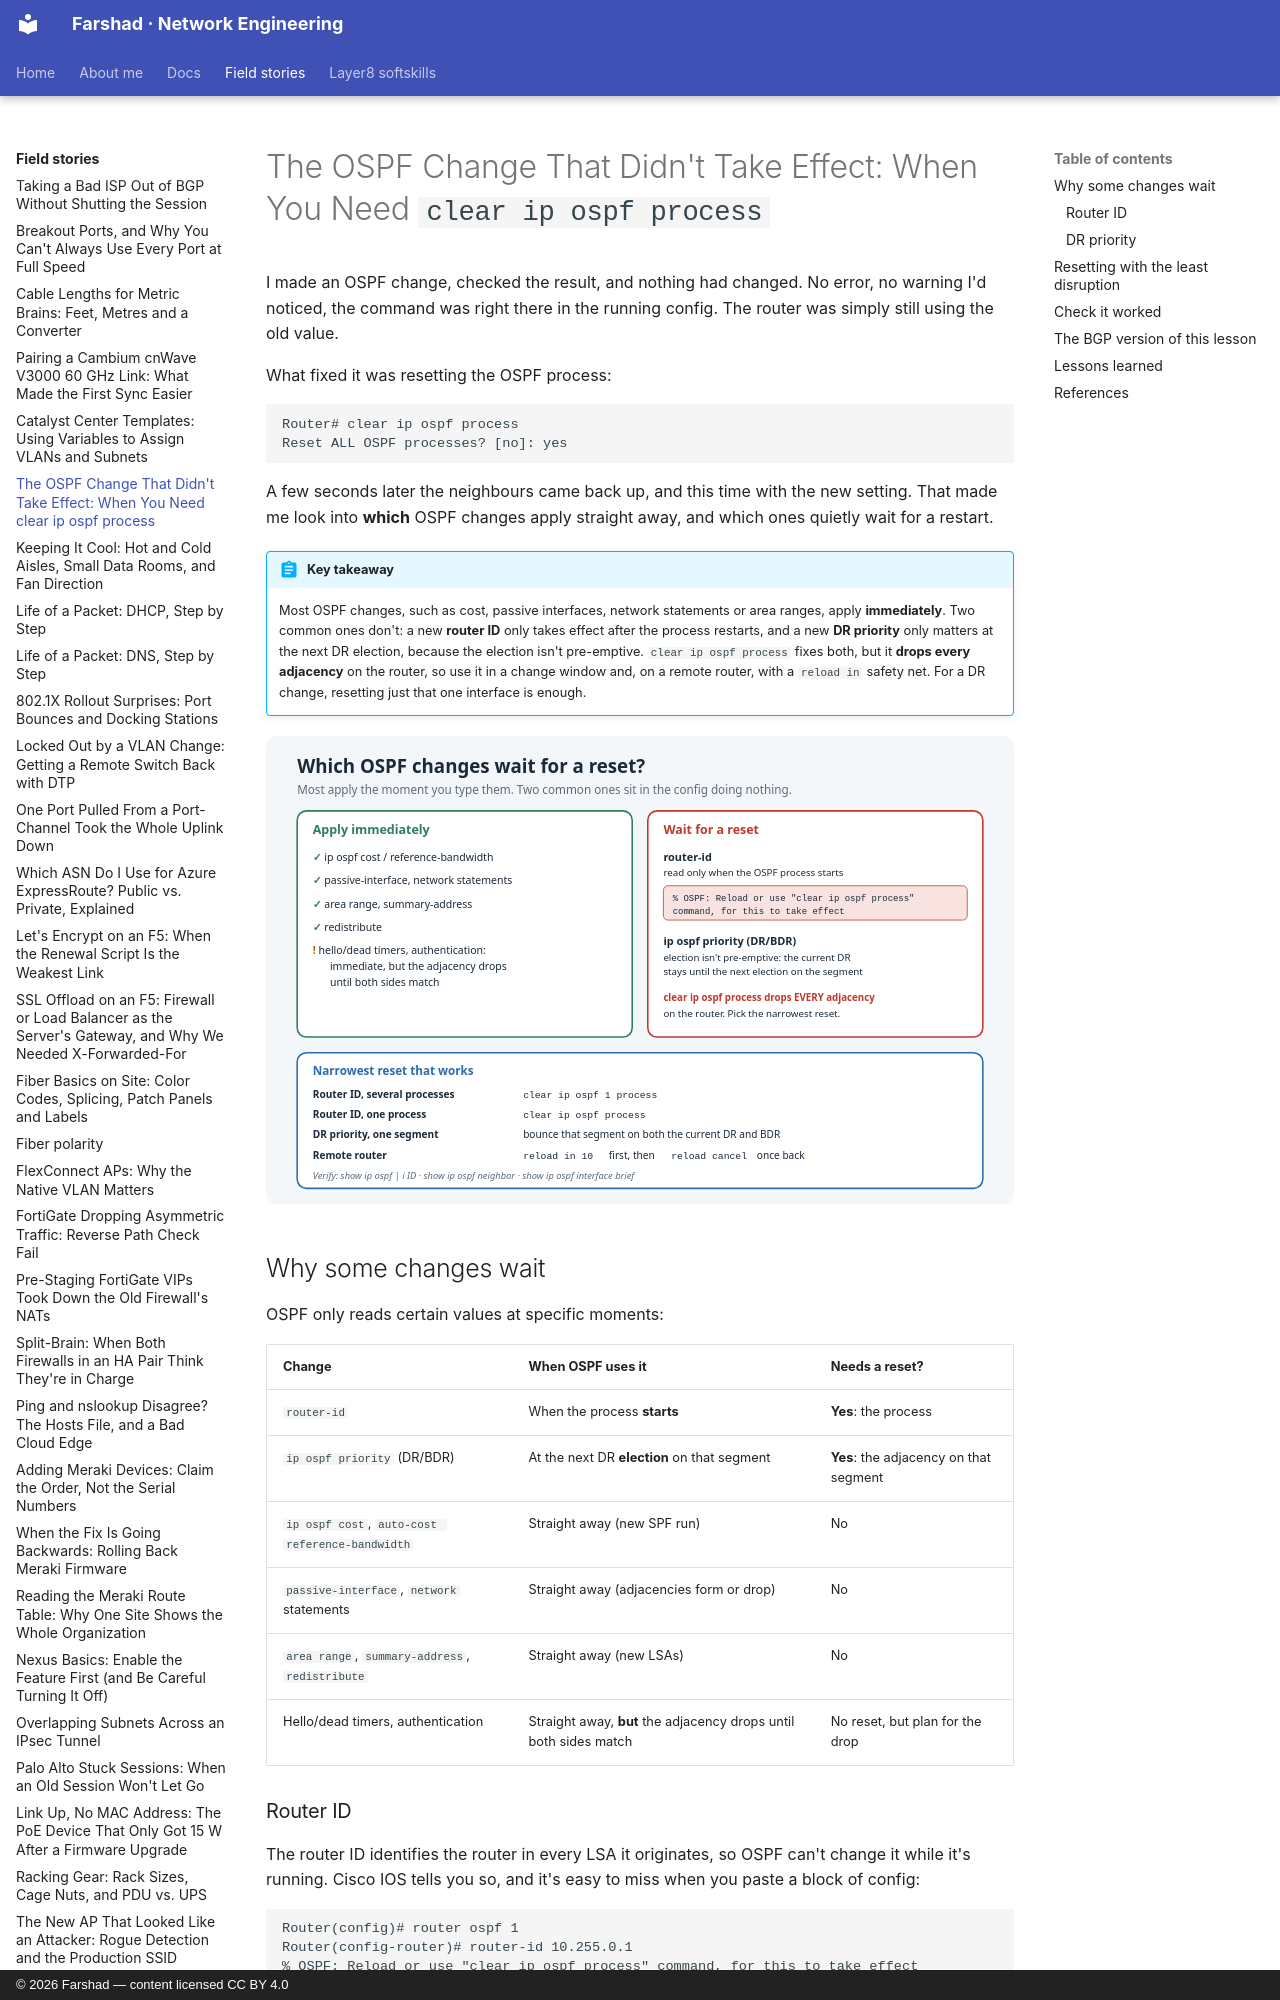

repository: layer3ninja/layer3ninja.github.io · page: field-stories/clear-ospf-process/index.html · generator: mkdocs · copyright: © 2026 Farshad — content licensed CC BY 4.0

---
title: "The OSPF Change That Didn't Take Effect: When You Need clear ip ospf process"
description: Most OSPF changes apply the moment you type them. A few, like a new router ID or a new DR priority, sit there doing nothing until the process or adjacency restarts. Which changes need a reset, how to do it with the least disruption, and how to check it worked.
tags:
  - OSPF
  - Cisco IOS
  - Routing
  - Change Management
---

# The OSPF Change That Didn't Take Effect: When You Need `clear ip ospf process`

I made an OSPF change, checked the result, and nothing had changed. No error, no warning
I'd noticed, the command was right there in the running config. The router was simply still
using the old value.

What fixed it was resetting the OSPF process:

```
Router# clear ip ospf process
Reset ALL OSPF processes? [no]: yes
```

A few seconds later the neighbours came back up, and this time with the new setting. That
made me look into **which** OSPF changes apply straight away, and which ones quietly wait for
a restart.

!!! abstract "Key takeaway"
    Most OSPF changes, such as cost, passive interfaces, network statements or area ranges,
    apply **immediately**. Two common ones don't: a new **router ID** only takes effect after
    the process restarts, and a new **DR priority** only matters at the next DR election,
    because the election isn't pre-emptive. `clear ip ospf process` fixes both, but it
    **drops every adjacency** on the router, so use it in a change window and, on a remote
    router, with a `reload in` safety net. For a DR change, resetting just that one interface
    is enough.

![OSPF changes that apply immediately vs. ones that wait for a reset](../assets/images/clear-ospf-process.svg)

## Why some changes wait

OSPF only reads certain values at specific moments:

| Change | When OSPF uses it | Needs a reset? |
|---|---|---|
| `router-id` | When the process **starts** | **Yes**: the process |
| `ip ospf priority` (DR/BDR) | At the next DR **election** on that segment | **Yes**: the adjacency on that segment |
| `ip ospf cost`, `auto-cost reference-bandwidth` | Straight away (new SPF run) | No |
| `passive-interface`, `network` statements | Straight away (adjacencies form or drop) | No |
| `area range`, `summary-address`, `redistribute` | Straight away (new LSAs) | No |
| Hello/dead timers, authentication | Straight away, **but** the adjacency drops until both sides match | No reset, but plan for the drop |

### Router ID

The router ID identifies the router in every LSA it originates, so OSPF can't change it
while it's running. Cisco IOS tells you so, and it's easy to miss when you paste a block of
config:

```
Router(config)# router ospf 1
Router(config-router)# router-id 10.255.0.1
% OSPF: Reload or use "clear ip ospf process" command, for this to take effect
```

A common reason to change it is a **duplicate router ID**, typically from a cloned config or a
copied loopback address. The log shows it:

```
%OSPF-4-DUP_RTRID_NBR: OSPF detected duplicate router-id 10.255.0.1 from 10.1.1.2 on interface GigabitEthernet0/1
```
